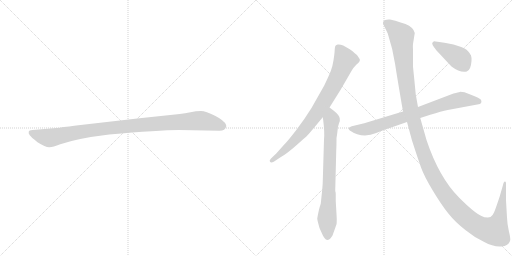
t = 0.00 s
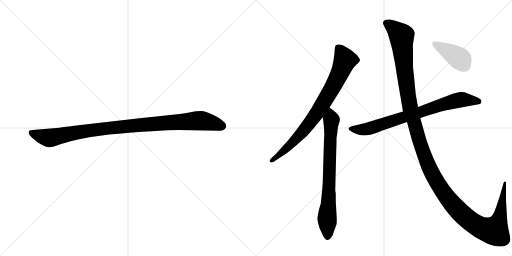
t = 5.20 s
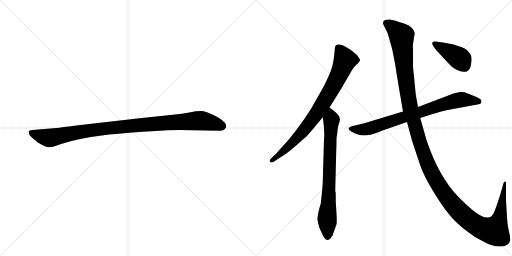
t = 5.41 s
t = 5.61 s: frame unchanged from t = 5.41 s, image omitted
t = 5.82 s: frame unchanged from t = 5.41 s, image omitted
t = 6.63 s: frame unchanged from t = 5.41 s, image omitted

The animated SVG that drew these frames (rendered in a browser with its animation timeline set to each time). Animation: 6 CSS @keyframes rules; one cycle of 6.63 s.

<svg version="1.1" viewBox="0 0 2048 1024" xmlns="http://www.w3.org/2000/svg">
  <g stroke="lightgray" stroke-dasharray="1,1" stroke-width="1" transform="scale(4, 4)">
    <line x1="0" y1="0" x2="256" y2="256"></line>
    <line x1="256" y1="0" x2="0" y2="256"></line>
    <line x1="128" y1="0" x2="128" y2="256"></line>
    <line x1="0" y1="128" x2="256" y2="128"></line>
    <line x1="256" y1="0" x2="512" y2="256"></line>
    <line x1="512" y1="0" x2="256" y2="256"></line>
    <line x1="384" y1="0" x2="384" y2="256"></line>
    <line x1="256" y1="128" x2="512" y2="128"></line>
  </g>
<g transform="scale(1, -1) translate(0, -850)">
   <style type="text/css">
    @keyframes keyframes0 {
      from {
       stroke: black;
       stroke-dashoffset: 1030;
       stroke-width: 128;
       }
       77% {
       animation-timing-function: step-end;
       stroke: black;
       stroke-dashoffset: 0;
       stroke-width: 128;
       }
       to {
       stroke: black;
       stroke-width: 1024;
       }
       }
       #make-me-a-hanzi-animation-0 {
         animation: keyframes0 1.088216s both;
         animation-delay: 0.000000s;
         animation-timing-function: linear;
       }
    @keyframes keyframes1 {
      from {
       stroke: black;
       stroke-dashoffset: 814;
       stroke-width: 128;
       }
       73% {
       animation-timing-function: step-end;
       stroke: black;
       stroke-dashoffset: 0;
       stroke-width: 128;
       }
       to {
       stroke: black;
       stroke-width: 1024;
       }
       }
       #make-me-a-hanzi-animation-1 {
         animation: keyframes1 0.912435s both;
         animation-delay: 1.088216s;
         animation-timing-function: linear;
       }
    @keyframes keyframes2 {
      from {
       stroke: black;
       stroke-dashoffset: 766;
       stroke-width: 128;
       }
       71% {
       animation-timing-function: step-end;
       stroke: black;
       stroke-dashoffset: 0;
       stroke-width: 128;
       }
       to {
       stroke: black;
       stroke-width: 1024;
       }
       }
       #make-me-a-hanzi-animation-2 {
         animation: keyframes2 0.873372s both;
         animation-delay: 2.000651s;
         animation-timing-function: linear;
       }
    @keyframes keyframes3 {
      from {
       stroke: black;
       stroke-dashoffset: 786;
       stroke-width: 128;
       }
       72% {
       animation-timing-function: step-end;
       stroke: black;
       stroke-dashoffset: 0;
       stroke-width: 128;
       }
       to {
       stroke: black;
       stroke-width: 1024;
       }
       }
       #make-me-a-hanzi-animation-3 {
         animation: keyframes3 0.889648s both;
         animation-delay: 2.874023s;
         animation-timing-function: linear;
       }
    @keyframes keyframes4 {
      from {
       stroke: black;
       stroke-dashoffset: 1454;
       stroke-width: 128;
       }
       83% {
       animation-timing-function: step-end;
       stroke: black;
       stroke-dashoffset: 0;
       stroke-width: 128;
       }
       to {
       stroke: black;
       stroke-width: 1024;
       }
       }
       #make-me-a-hanzi-animation-4 {
         animation: keyframes4 1.433268s both;
         animation-delay: 3.763672s;
         animation-timing-function: linear;
       }
    @keyframes keyframes5 {
      from {
       stroke: black;
       stroke-dashoffset: 416;
       stroke-width: 128;
       }
       58% {
       animation-timing-function: step-end;
       stroke: black;
       stroke-dashoffset: 0;
       stroke-width: 128;
       }
       to {
       stroke: black;
       stroke-width: 1024;
       }
       }
       #make-me-a-hanzi-animation-5 {
         animation: keyframes5 0.588542s both;
         animation-delay: 5.196940s;
         animation-timing-function: linear;
       }
</style>
<path d="M 716 330 L 878 327 Q 901 327 905 344 Q 905 349 904 351 Q 897 368 860 387 Q 823 406 804 406 Q 784 406 762 401 Q 740 396 719 394 L 558 377 L 305 348 Q 241 340 237 339 L 130 330 Q 116 329 115 323 Q 113 316 119 309 Q 124 302 150 281 Q 183 260 198 261 Q 212 261 241 273 Q 311 297 437 312 Q 636 330 716 330 Z" fill="lightgray"></path> 
<path d="M 1318 420 L 1363 492 L 1407 568 Q 1413 579 1425 591 Q 1436 600 1439 606.5 Q 1442 613 1434 621 Q 1429 631 1419 637 Q 1409 647 1399 653 L 1373 668 Q 1359 674 1350.5 672 Q 1342 670 1340.5 664 Q 1339 658 1338.5 646.5 Q 1338 635 1334 609.5 Q 1330 584 1323.5 567 Q 1317 550 1297 508 L 1246 418 Q 1219 374 1184.5 329.5 Q 1150 285 1137 272 L 1105 236 L 1083 215 Q 1076 208 1080 203 Q 1084 198 1095 203 L 1119 219 Q 1149 237 1184.5 268.5 Q 1220 300 1225.5 304.5 Q 1231 309 1252 334 L 1291 381 L 1318 420 Z" fill="lightgray"></path> 
<path d="M 1285 54 L 1283 35 Q 1275 13 1269 -24 Q 1269 -27 1272 -40 L 1278 -62 L 1287 -82 Q 1293 -97 1298 -102 Q 1311 -123 1330 -92 Q 1343 -56 1346 -47 Q 1348 -37 1346 -6 L 1343 45 L 1343 74 Q 1343 80 1341 86 L 1341 91 L 1345 249 Q 1346 265 1346 298 Q 1348 308 1350 326 Q 1351 344 1356 357 Q 1361 369 1359 376 Q 1359 388 1334 408 L 1318 420 C 1294 438 1287 411 1291 381 L 1293 368 Q 1299 320 1296 292 L 1291 124 Q 1291 108 1285 54 Z" fill="lightgray"></path> 
<path d="M 1681 378 L 1721 391 Q 1766 405 1791 410 L 1920 434 L 1924 438 Q 1927 441 1925 448 Q 1923 455 1903.5 463 Q 1884 471 1858 481 Q 1843 483 1839 482.5 Q 1835 482 1814 476 L 1672 422 L 1612 404 L 1457 357 L 1407 345 Q 1396 341 1394 337 Q 1394 333 1399 328 Q 1449 294 1505 318 Q 1532 330 1562 339 L 1628 362 L 1681 378 Z" fill="lightgray"></path> 
<path d="M 1951 -20 Q 1937 -20 1926 -14 Q 1898 -2 1837 59 Q 1756 140 1706 290 L 1681 378 L 1672 422 L 1663 472 L 1657 534 Q 1654 563 1652 583 L 1652 651 Q 1651 668 1652 674 L 1659 718 Q 1654 741 1622 754 Q 1572 771 1560 772 Q 1548 773 1540 770 Q 1527 762 1535 749 L 1551 716 Q 1571 655 1580.5 593.5 Q 1590 532 1612 404 L 1628 362 L 1648 288 Q 1672 214 1684.5 179.5 Q 1697 145 1731 88.5 Q 1765 32 1793.5 -4 Q 1822 -40 1864 -72 Q 1898 -100 1937 -118 Q 1973 -138 2005.5 -135.5 Q 2038 -133 2041 -110 Q 2042 -101 2035.5 -74.5 Q 2029 -48 2028 -20 L 2024 49 L 2024 118 Q 2024 122 2021 124 Q 2015 126 2012 110 L 1999 65 Q 1983 16 1976.5 1 Q 1970 -14 1962 -18 L 1951 -20 Z" fill="lightgray"></path> 
<path d="M 1746 648 L 1806 584 Q 1842 557 1867 564 Q 1883 568 1886 606 Q 1887 620 1884 628 L 1884 629 Q 1882 631 1880 635 Q 1870 653 1845 662 L 1814 672 L 1778 679 L 1736 685 L 1730 680 Q 1724 675 1746 648 Z" fill="lightgray"></path> 
      <clipPath id="make-me-a-hanzi-clip-0">
      <path d="M 716 330 L 878 327 Q 901 327 905 344 Q 905 349 904 351 Q 897 368 860 387 Q 823 406 804 406 Q 784 406 762 401 Q 740 396 719 394 L 558 377 L 305 348 Q 241 340 237 339 L 130 330 Q 116 329 115 323 Q 113 316 119 309 Q 124 302 150 281 Q 183 260 198 261 Q 212 261 241 273 Q 311 297 437 312 Q 636 330 716 330 Z" fill="lightgray"></path>
      </clipPath>
      <path clip-path="url(#make-me-a-hanzi-clip-0)" d="M 125 318 L 196 298 L 411 335 L 788 367 L 837 362 L 889 345 " fill="none" id="make-me-a-hanzi-animation-0" stroke-dasharray="902 1804" stroke-linecap="round"></path>

      <clipPath id="make-me-a-hanzi-clip-1">
      <path d="M 1318 420 L 1363 492 L 1407 568 Q 1413 579 1425 591 Q 1436 600 1439 606.5 Q 1442 613 1434 621 Q 1429 631 1419 637 Q 1409 647 1399 653 L 1373 668 Q 1359 674 1350.5 672 Q 1342 670 1340.5 664 Q 1339 658 1338.5 646.5 Q 1338 635 1334 609.5 Q 1330 584 1323.5 567 Q 1317 550 1297 508 L 1246 418 Q 1219 374 1184.5 329.5 Q 1150 285 1137 272 L 1105 236 L 1083 215 Q 1076 208 1080 203 Q 1084 198 1095 203 L 1119 219 Q 1149 237 1184.5 268.5 Q 1220 300 1225.5 304.5 Q 1231 309 1252 334 L 1291 381 L 1318 420 Z" fill="lightgray"></path>
      </clipPath>
      <path clip-path="url(#make-me-a-hanzi-clip-1)" d="M 1353 658 L 1380 610 L 1358 554 L 1318 479 L 1265 393 L 1217 331 L 1157 266 L 1088 208 " fill="none" id="make-me-a-hanzi-animation-1" stroke-dasharray="686 1372" stroke-linecap="round"></path>

      <clipPath id="make-me-a-hanzi-clip-2">
      <path d="M 1285 54 L 1283 35 Q 1275 13 1269 -24 Q 1269 -27 1272 -40 L 1278 -62 L 1287 -82 Q 1293 -97 1298 -102 Q 1311 -123 1330 -92 Q 1343 -56 1346 -47 Q 1348 -37 1346 -6 L 1343 45 L 1343 74 Q 1343 80 1341 86 L 1341 91 L 1345 249 Q 1346 265 1346 298 Q 1348 308 1350 326 Q 1351 344 1356 357 Q 1361 369 1359 376 Q 1359 388 1334 408 L 1318 420 C 1294 438 1287 411 1291 381 L 1293 368 Q 1299 320 1296 292 L 1291 124 Q 1291 108 1285 54 Z" fill="lightgray"></path>
      </clipPath>
      <path clip-path="url(#make-me-a-hanzi-clip-2)" d="M 1317 411 L 1326 371 L 1309 -98 " fill="none" id="make-me-a-hanzi-animation-2" stroke-dasharray="638 1276" stroke-linecap="round"></path>

      <clipPath id="make-me-a-hanzi-clip-3">
      <path d="M 1681 378 L 1721 391 Q 1766 405 1791 410 L 1920 434 L 1924 438 Q 1927 441 1925 448 Q 1923 455 1903.5 463 Q 1884 471 1858 481 Q 1843 483 1839 482.5 Q 1835 482 1814 476 L 1672 422 L 1612 404 L 1457 357 L 1407 345 Q 1396 341 1394 337 Q 1394 333 1399 328 Q 1449 294 1505 318 Q 1532 330 1562 339 L 1628 362 L 1681 378 Z" fill="lightgray"></path>
      </clipPath>
      <path clip-path="url(#make-me-a-hanzi-clip-3)" d="M 1403 336 L 1427 331 L 1476 335 L 1830 449 L 1854 452 L 1914 444 " fill="none" id="make-me-a-hanzi-animation-3" stroke-dasharray="658 1316" stroke-linecap="round"></path>

      <clipPath id="make-me-a-hanzi-clip-4">
      <path d="M 1951 -20 Q 1937 -20 1926 -14 Q 1898 -2 1837 59 Q 1756 140 1706 290 L 1681 378 L 1672 422 L 1663 472 L 1657 534 Q 1654 563 1652 583 L 1652 651 Q 1651 668 1652 674 L 1659 718 Q 1654 741 1622 754 Q 1572 771 1560 772 Q 1548 773 1540 770 Q 1527 762 1535 749 L 1551 716 Q 1571 655 1580.5 593.5 Q 1590 532 1612 404 L 1628 362 L 1648 288 Q 1672 214 1684.5 179.5 Q 1697 145 1731 88.5 Q 1765 32 1793.5 -4 Q 1822 -40 1864 -72 Q 1898 -100 1937 -118 Q 1973 -138 2005.5 -135.5 Q 2038 -133 2041 -110 Q 2042 -101 2035.5 -74.5 Q 2029 -48 2028 -20 L 2024 49 L 2024 118 Q 2024 122 2021 124 Q 2015 126 2012 110 L 1999 65 Q 1983 16 1976.5 1 Q 1970 -14 1962 -18 L 1951 -20 Z" fill="lightgray"></path>
      </clipPath>
      <path clip-path="url(#make-me-a-hanzi-clip-4)" d="M 1545 758 L 1585 729 L 1607 704 L 1618 573 L 1643 408 L 1711 194 L 1782 69 L 1872 -28 L 1928 -63 L 1977 -74 L 1997 -29 L 2020 120 " fill="none" id="make-me-a-hanzi-animation-4" stroke-dasharray="1326 2652" stroke-linecap="round"></path>

      <clipPath id="make-me-a-hanzi-clip-5">
      <path d="M 1746 648 L 1806 584 Q 1842 557 1867 564 Q 1883 568 1886 606 Q 1887 620 1884 628 L 1884 629 Q 1882 631 1880 635 Q 1870 653 1845 662 L 1814 672 L 1778 679 L 1736 685 L 1730 680 Q 1724 675 1746 648 Z" fill="lightgray"></path>
      </clipPath>
      <path clip-path="url(#make-me-a-hanzi-clip-5)" d="M 1739 676 L 1843 612 L 1877 629 " fill="none" id="make-me-a-hanzi-animation-5" stroke-dasharray="288 576" stroke-linecap="round"></path>

</g>
</svg>
